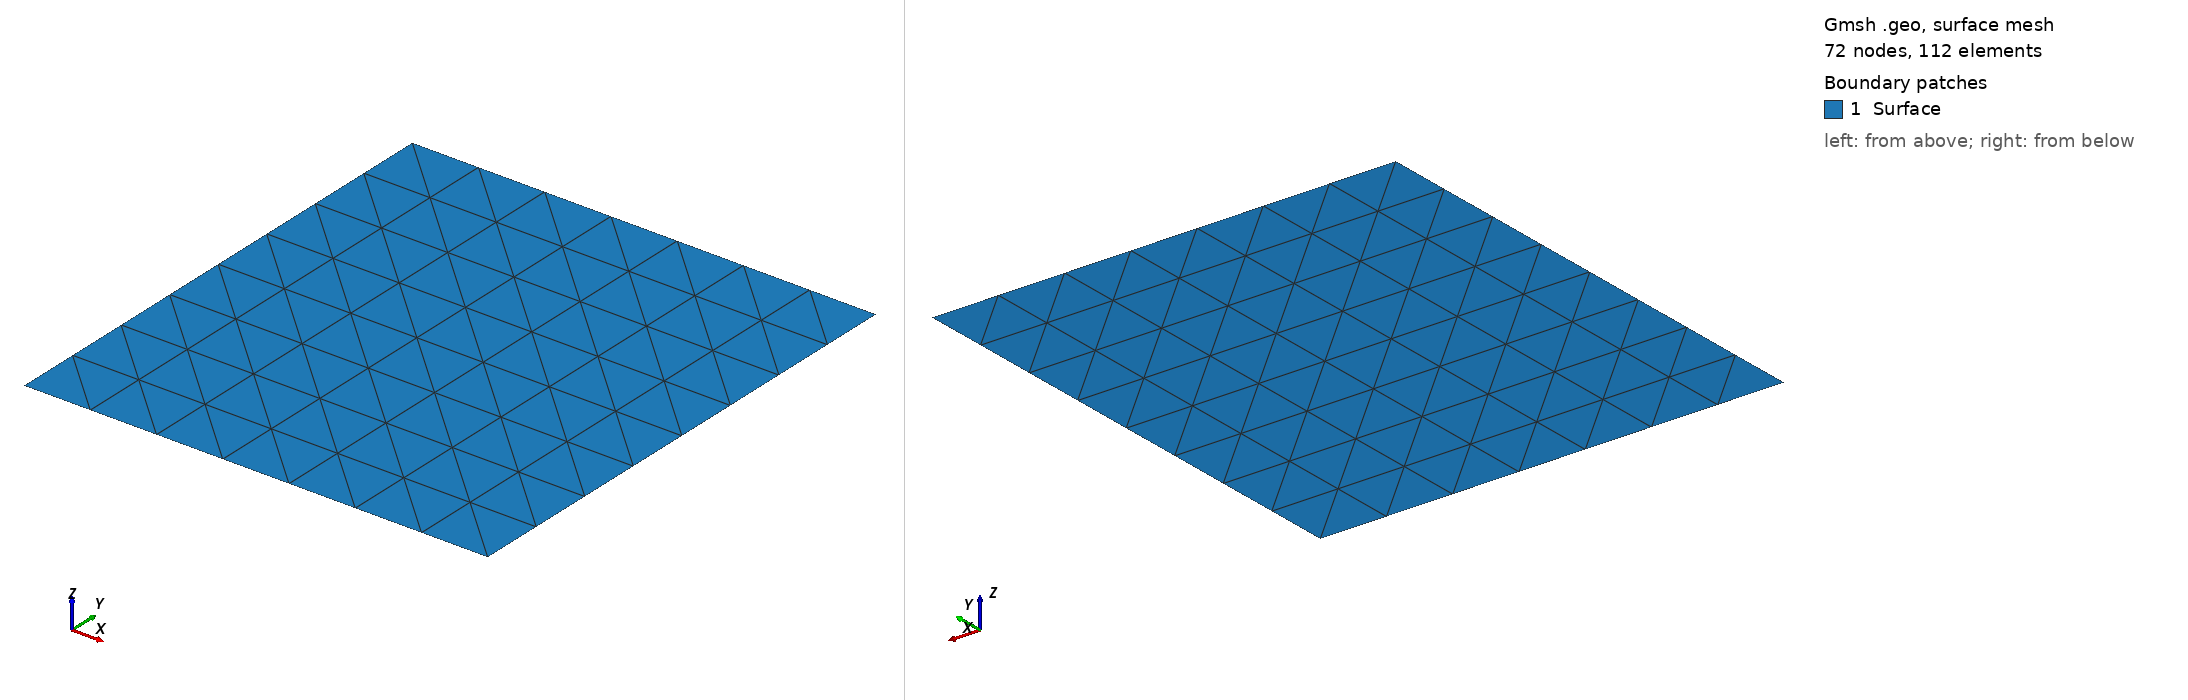

Gmsh geometry script, surface-meshed: 72 nodes, 112 surface elements. Boundary patches (legend numbers): 1 Surface. Left view from above one corner, right view from below the opposite corner. Legend entries are the model's physical surfaces. The drawing asked Gmsh for element sizes between 1% and 20% of the model's largest extent; the script's own settings can give other sizes.

=== Benchmark2_QUADSERENDIPITYHEX_PARAM_M_2D.geo (drawn) ===
// Gmsh project created on Mon Nov 06 12:14:39 2023
SetFactory("OpenCASCADE");
//+
Rectangle(1) = {0, 0, 0, 0.0014, 0.001524, 0};
//+
Physical Surface("Surface", 5) = {1};
//+
Physical Curve("Ymin", 6) = {1};
//+
Physical Curve("Ymax", 7) = {3};
//+
Physical Curve("Xmin", 8) = {4};
//+
Physical Curve("Xmax", 9) = {2};
//+
Transfinite Surface {1};
